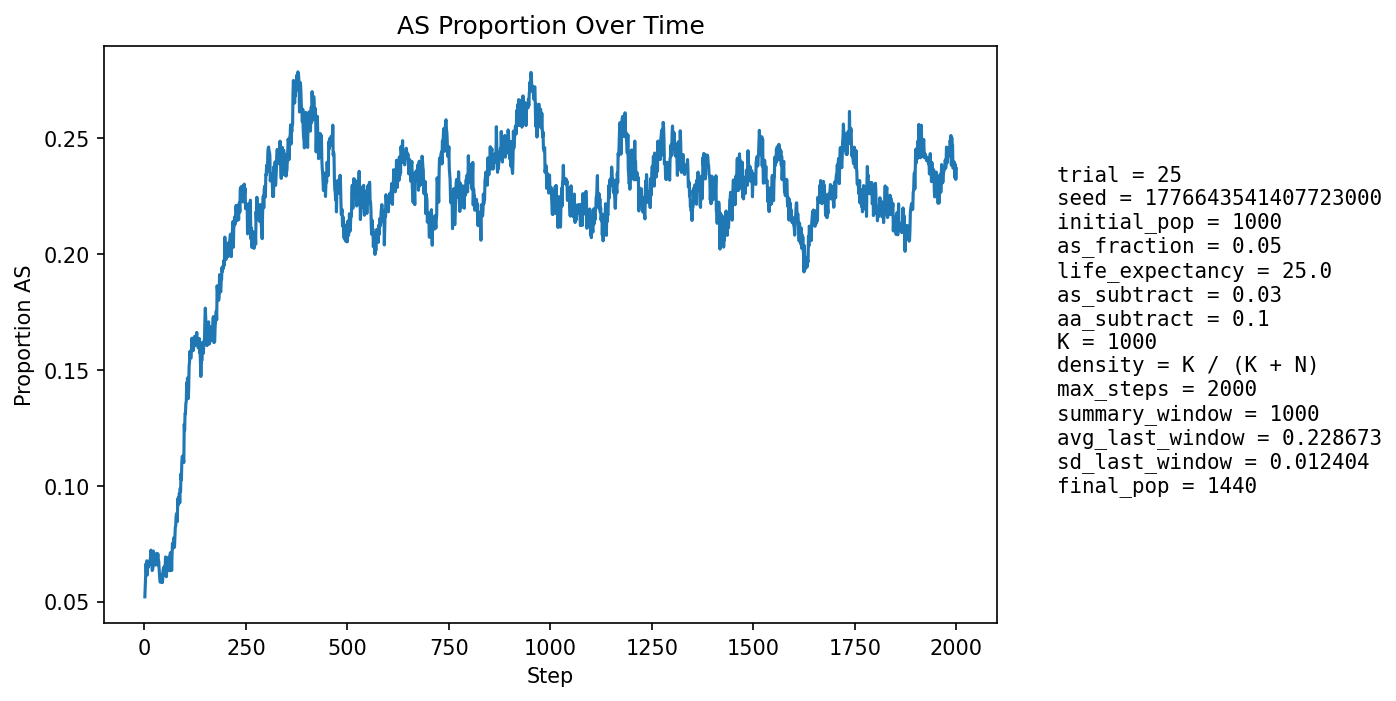

Values plotted in this chart, from the file beside it:
step, population_size, births, newborn_AA, newborn_AS, newborn_SS, prop_newborn_AA, prop_newborn_AS, prop_newborn_SS, prop_repro_AA, prop_repro_AS, prop_AS_population
1, 1057, 254, 241, 13, 0, 0.9488, 0.05118, 0.0, 0.9567, 0.04331, 0.05203
2, 1080, 249, 236, 13, 0, 0.9478, 0.05221, 0.0, 0.9512, 0.04883, 0.05648
3, 1102, 248, 235, 13, 0, 0.9476, 0.05242, 0.0, 0.9457, 0.05426, 0.0608
4, 1115, 245, 226, 18, 1, 0.9224, 0.07347, 0.004082, 0.934, 0.06602, 0.06637
5, 1136, 253, 240, 12, 1, 0.9486, 0.04743, 0.003953, 0.9327, 0.06729, 0.0625
6, 1154, 257, 237, 19, 1, 0.9222, 0.07393, 0.003891, 0.9345, 0.06545, 0.06759
7, 1172, 261, 250, 11, 0, 0.9579, 0.04215, 0.0, 0.9359, 0.06406, 0.06143
8, 1187, 262, 242, 20, 0, 0.9237, 0.07634, 0.0, 0.9333, 0.06667, 0.06655
9, 1206, 265, 251, 14, 0, 0.9472, 0.05283, 0.0, 0.9362, 0.06379, 0.06468
10, 1224, 269, 251, 18, 0, 0.9331, 0.06691, 0.0, 0.9325, 0.06745, 0.06699
11, 1242, 272, 256, 16, 0, 0.9412, 0.05882, 0.0, 0.9354, 0.06457, 0.06602
12, 1259, 277, 258, 18, 1, 0.9314, 0.06498, 0.00361, 0.9323, 0.06774, 0.06672
13, 1274, 276, 259, 16, 1, 0.9384, 0.05797, 0.003623, 0.9343, 0.06571, 0.06593
14, 1290, 278, 258, 20, 0, 0.9281, 0.07194, 0.0, 0.932, 0.06804, 0.06822
15, 1303, 279, 259, 20, 0, 0.9283, 0.07168, 0.0, 0.9328, 0.06719, 0.06907
16, 1316, 282, 258, 24, 0, 0.9149, 0.08511, 0.0, 0.9323, 0.06769, 0.07219
17, 1327, 283, 269, 14, 0, 0.9505, 0.04947, 0.0, 0.9344, 0.06565, 0.06707
18, 1334, 284, 267, 17, 0, 0.9401, 0.05986, 0.0, 0.9319, 0.06808, 0.06672
19, 1341, 285, 271, 14, 0, 0.9509, 0.04912, 0.0, 0.9323, 0.06767, 0.06339
20, 1349, 287, 270, 17, 0, 0.9408, 0.05923, 0.0, 0.9285, 0.07154, 0.06375
21, 1357, 287, 269, 18, 0, 0.9373, 0.06272, 0.0, 0.9318, 0.06825, 0.06485
22, 1365, 288, 260, 28, 0, 0.9028, 0.09722, 0.0, 0.9308, 0.06922, 0.07179
23, 1372, 289, 269, 19, 1, 0.9308, 0.06574, 0.00346, 0.9341, 0.06589, 0.06924
24, 1375, 290, 271, 18, 1, 0.9345, 0.06207, 0.003448, 0.9345, 0.0655, 0.06764
25, 1377, 289, 271, 18, 0, 0.9377, 0.06228, 0.0, 0.936, 0.06405, 0.06681
26, 1381, 290, 271, 19, 0, 0.9345, 0.06552, 0.0, 0.9304, 0.06957, 0.06734
27, 1384, 290, 274, 16, 0, 0.9448, 0.05517, 0.0, 0.9305, 0.06946, 0.06575
28, 1390, 291, 269, 22, 0, 0.9244, 0.0756, 0.0, 0.9308, 0.06916, 0.06906
29, 1393, 292, 270, 21, 1, 0.9247, 0.07192, 0.003425, 0.9297, 0.0703, 0.06963
30, 1398, 293, 272, 21, 0, 0.9283, 0.07167, 0.0, 0.93, 0.07, 0.07082
31, 1400, 292, 273, 19, 0, 0.9349, 0.06507, 0.0, 0.9314, 0.06857, 0.07
32, 1401, 292, 276, 16, 0, 0.9452, 0.05479, 0.0, 0.93, 0.07, 0.06638
33, 1403, 292, 268, 24, 0, 0.9178, 0.08219, 0.0, 0.9301, 0.0699, 0.07056
34, 1403, 292, 275, 15, 2, 0.9418, 0.05137, 0.006849, 0.933, 0.06695, 0.06557
35, 1407, 293, 274, 19, 0, 0.9352, 0.06485, 0.0, 0.9332, 0.06676, 0.06752
36, 1404, 293, 275, 17, 1, 0.9386, 0.05802, 0.003413, 0.9334, 0.06657, 0.06481
37, 1405, 294, 279, 15, 0, 0.949, 0.05102, 0.0, 0.9306, 0.06941, 0.06192
38, 1406, 293, 280, 13, 0, 0.9556, 0.04437, 0.0, 0.9333, 0.06667, 0.05903
39, 1406, 293, 277, 16, 0, 0.9454, 0.05461, 0.0, 0.9334, 0.06657, 0.05832
40, 1406, 293, 275, 18, 0, 0.9386, 0.06143, 0.0, 0.9362, 0.06383, 0.05903
41, 1406, 293, 274, 18, 1, 0.9352, 0.06143, 0.003413, 0.939, 0.06099, 0.05974
42, 1409, 293, 278, 15, 0, 0.9488, 0.05119, 0.0, 0.9419, 0.05807, 0.05891
43, 1408, 294, 272, 22, 0, 0.9252, 0.07483, 0.0, 0.9407, 0.05932, 0.06179
44, 1410, 293, 279, 14, 0, 0.9522, 0.04778, 0.0, 0.9419, 0.05807, 0.05816
45, 1411, 293, 275, 17, 1, 0.9386, 0.05802, 0.003413, 0.942, 0.05799, 0.05953
46, 1413, 294, 271, 23, 0, 0.9218, 0.07823, 0.0, 0.9422, 0.05783, 0.06369
47, 1414, 295, 274, 20, 1, 0.9288, 0.0678, 0.00339, 0.9382, 0.0618, 0.06436
48, 1417, 295, 276, 19, 0, 0.9356, 0.06441, 0.0, 0.9396, 0.06039, 0.06493
49, 1415, 294, 279, 15, 0, 0.949, 0.05102, 0.0, 0.9394, 0.06056, 0.06148
50, 1414, 294, 273, 19, 2, 0.9286, 0.06463, 0.006803, 0.9365, 0.06347, 0.06365
51, 1414, 295, 273, 21, 1, 0.9254, 0.07119, 0.00339, 0.9339, 0.0661, 0.06506
52, 1415, 295, 270, 24, 1, 0.9153, 0.08136, 0.00339, 0.934, 0.06601, 0.06926
53, 1419, 295, 278, 17, 0, 0.9424, 0.05763, 0.0, 0.9354, 0.06461, 0.06695
54, 1417, 294, 283, 10, 1, 0.9626, 0.03401, 0.003401, 0.934, 0.06601, 0.06069
55, 1419, 295, 275, 20, 0, 0.9322, 0.0678, 0.0, 0.9326, 0.06742, 0.06413
56, 1419, 295, 275, 20, 0, 0.9322, 0.0678, 0.0, 0.9299, 0.07013, 0.06483
57, 1419, 295, 274, 20, 1, 0.9288, 0.0678, 0.00339, 0.9327, 0.06732, 0.06554
58, 1419, 295, 279, 16, 0, 0.9458, 0.05424, 0.0, 0.9383, 0.06171, 0.06342
59, 1418, 295, 270, 25, 0, 0.9153, 0.08475, 0.0, 0.9356, 0.06443, 0.06911
60, 1419, 295, 275, 19, 1, 0.9322, 0.06441, 0.00339, 0.9341, 0.06592, 0.06765
... 1,940 more rows
